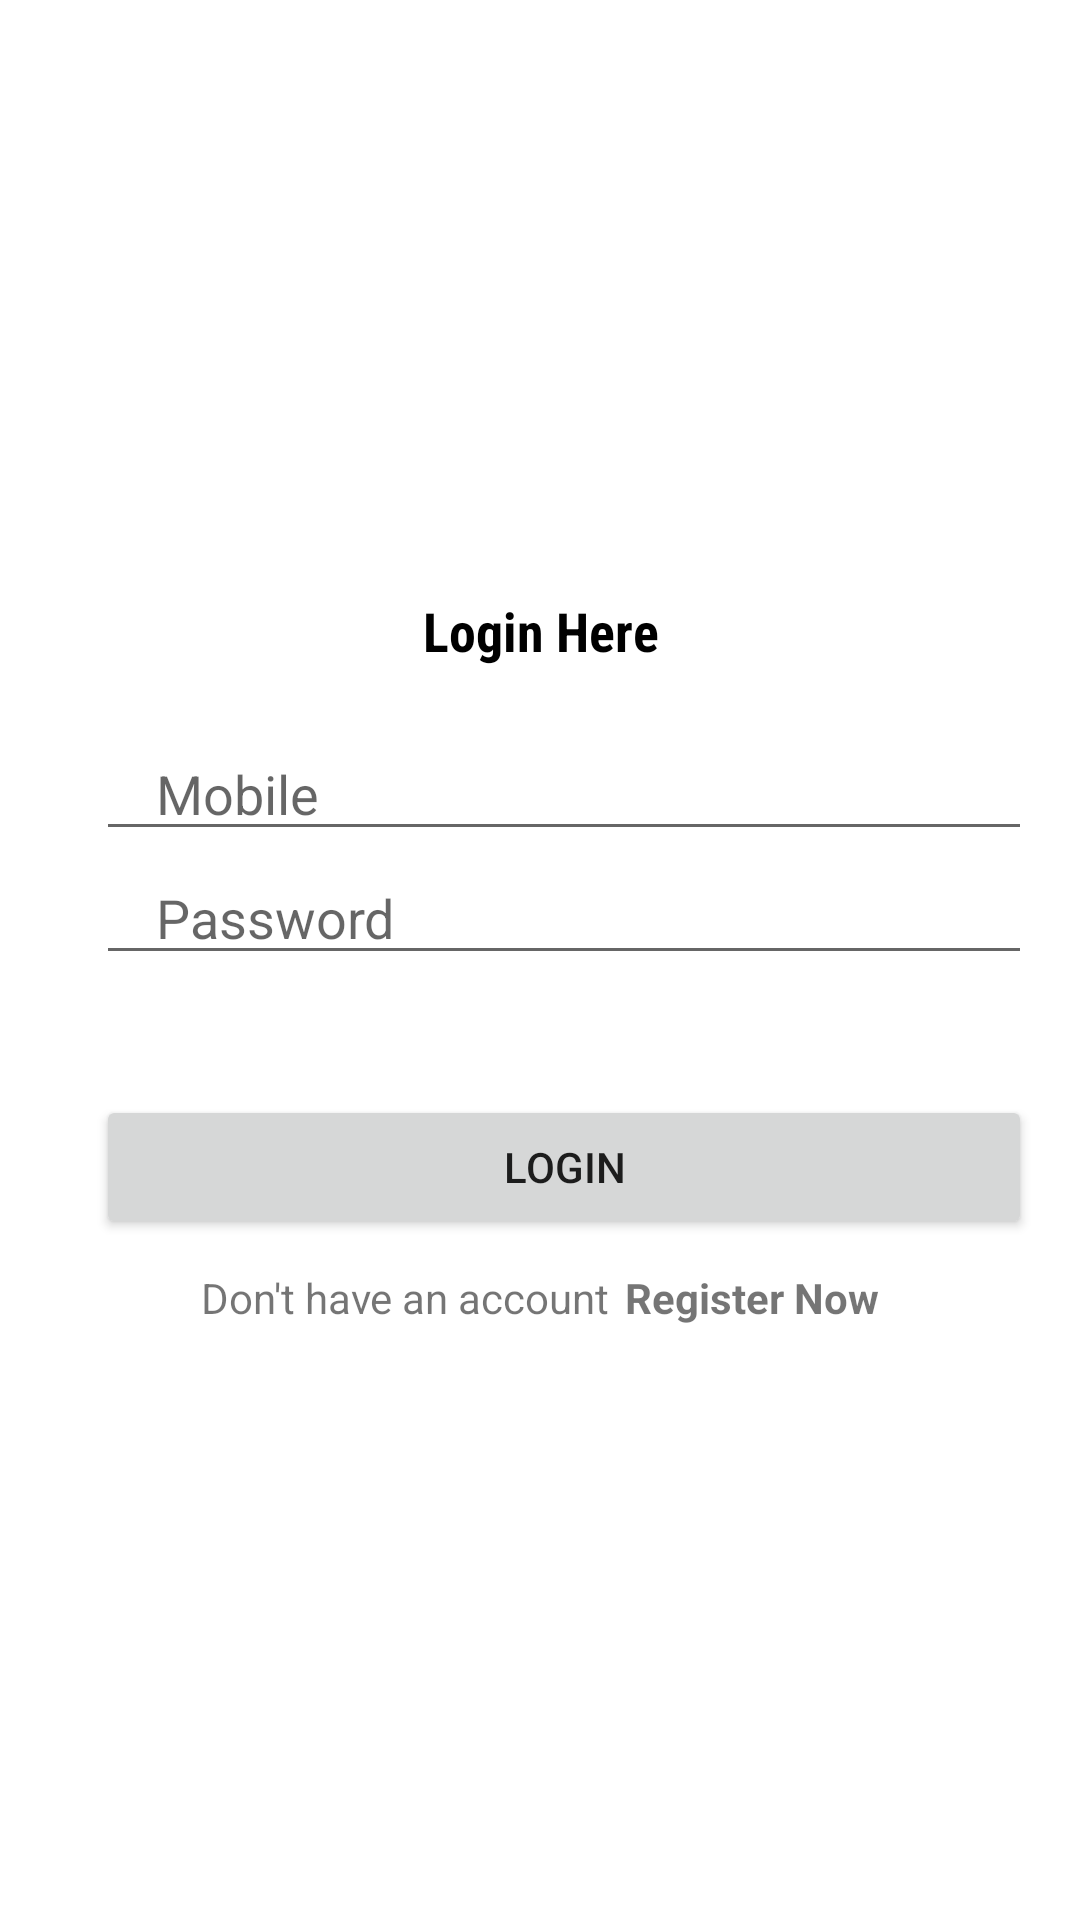

Write the Android layout XML for this screen, with the resource values it uses.
<!-- AndroidManifest.xml: application theme Theme.TravelApp -->
<!-- res/layout/activity_login.xml -->
<?xml version="1.0" encoding="utf-8"?>
<LinearLayout xmlns:android="http://schemas.android.com/apk/res/android"
    xmlns:app="http://schemas.android.com/apk/res-auto"
    xmlns:tools="http://schemas.android.com/tools"
    android:layout_width="match_parent"
    android:layout_height="match_parent"
    android:gravity="center"
    android:orientation="vertical"
    tools:context=".Login">
    
    <TextView
        android:layout_width="match_parent"
        android:layout_height="wrap_content"
        android:text="Login Here"
        android:textStyle="bold"
        android:fontFamily="sans-serif-condensed"
        android:textSize="18sp"
        android:gravity="center"
        android:textColor="@color/black"
        />
    <EditText
        android:layout_marginTop="20dp"
        android:layout_width="match_parent"
        android:layout_height="wrap_content"
        android:inputType="phone"
        android:id="@+id/phone"
        android:hint="Mobile"
        android:layout_marginStart="28dp"
        android:layout_marginEnd="20dp"
        android:paddingStart="20dp"
        android:paddingEnd="0dp"
        />

    <EditText
        android:layout_width="match_parent"
        android:layout_height="wrap_content"
        android:inputType="textPassword"
        android:id="@+id/password"
        android:hint="Password"
        android:layout_marginStart="28dp"
        android:layout_marginEnd="20dp"
        android:paddingStart="20dp"
        android:paddingEnd="0dp"
        />

    <androidx.appcompat.widget.AppCompatButton
        android:id="@+id/loginBtn"
        android:layout_width="match_parent"
        android:layout_height="wrap_content"
        android:layout_marginStart="28dp"
        android:layout_marginEnd="20dp"
        android:text="Login"
        android:layout_marginTop="40dp"
        />

    <LinearLayout
        android:layout_width="wrap_content"
        android:layout_height="wrap_content"
        android:orientation="horizontal"
        android:layout_gravity="center"
        android:layout_marginTop="10dp">

        <TextView
            android:layout_width="wrap_content"
            android:layout_height="wrap_content"
            android:text="Don't have an account"
            />

        <TextView
            android:layout_marginStart="5dp"
            android:id="@+id/registerNowBtn"
            android:layout_width="wrap_content"
            android:layout_height="wrap_content"
            android:text="Register Now"
            android:textStyle="bold"
            />

    </LinearLayout>

</LinearLayout>
<!-- resources referenced by this layout -->
<resources>
  <style name="Theme.TravelApp" parent="Theme.MaterialComponents.DayNight.NoActionBar">
          
          <item name="colorPrimary">#03A9F4</item>
          <item name="colorPrimaryVariant">#3F51B5</item>
          <item name="colorOnPrimary">@color/white</item>
          
          <item name="colorSecondary">@color/teal_200</item>
          <item name="colorSecondaryVariant">@color/teal_700</item>
          <item name="colorOnSecondary">@color/black</item>
          
          <item name="android:statusBarColor">#2C387A</item>
          
      </style>
  <!-- not gathered from this repository: default colours our renderer supplied (Android Studio template values) -->
  <color name="teal_200">#FF03DAC5</color>
  <color name="teal_700">#FF018786</color>
  <color name="black">#FF000000</color>
  <color name="white">#FFFFFFFF</color>
</resources>
